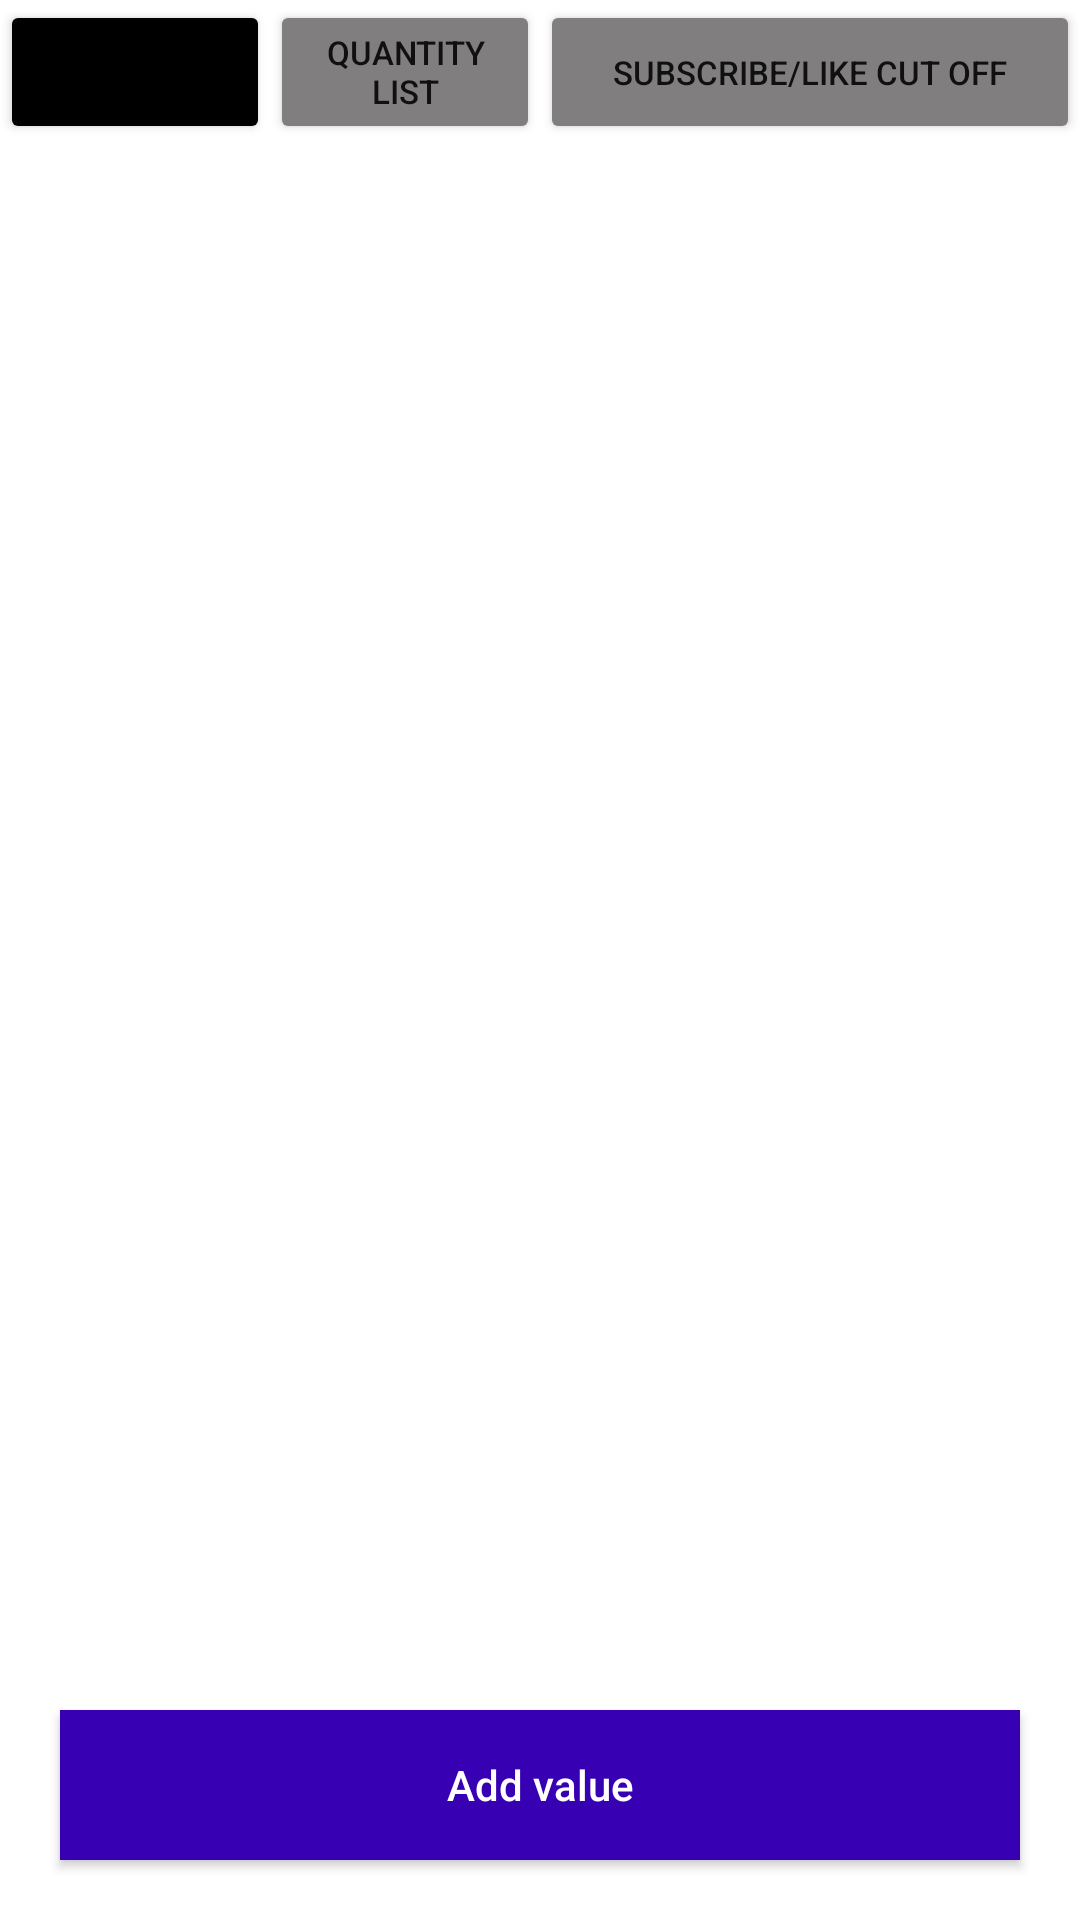

Produce the Android XML layout that renders to this screen, including the resource entries it uses.
<!-- AndroidManifest.xml: application theme Theme.ViewPlusAdmin -->
<!-- res/layout/fragment_campaign_values.xml -->
<?xml version="1.0" encoding="utf-8"?>
<RelativeLayout xmlns:android="http://schemas.android.com/apk/res/android"
    xmlns:tools="http://schemas.android.com/tools"
    android:layout_width="match_parent"
    android:layout_height="match_parent"
    tools:context=".ui.slideshow.AppUsersFragment">

    <LinearLayout
        android:id="@+id/topButtonsLayout"
        android:layout_width="match_parent"
        android:layout_height="wrap_content"
        android:gravity="center_vertical"
        android:orientation="horizontal"
        android:weightSum="4">

        <Button
            android:id="@+id/timeListBtn"
            android:layout_width="0dp"
            android:layout_height="wrap_content"
            android:layout_weight="1"
            android:backgroundTint="@color/black"
            android:text="@string/time_list"
            android:textSize="11sp" />

        <Button
            android:id="@+id/quantityListBtn"
            android:layout_width="0dp"
            android:layout_height="wrap_content"
            android:layout_weight="1"
            android:backgroundTint="#807E7E"
            android:text="@string/quantity_list"
            android:textSize="11sp" />

        <Button
            android:id="@+id/tasks_cut_ofBtn"
            android:layout_width="0dp"
            android:layout_height="wrap_content"
            android:layout_weight="2"
            android:backgroundTint="#807E7E"
            android:text="@string/subscribe_like_cut_off"
            android:textSize="11sp" />


    </LinearLayout>

    <androidx.core.widget.NestedScrollView
        android:id="@+id/scrollViewLayout"
        android:layout_width="match_parent"
        android:layout_height="wrap_content"
        android:layout_below="@id/topButtonsLayout">

        <LinearLayout
            android:layout_width="match_parent"
            android:layout_height="wrap_content"
            android:orientation="vertical">

            <androidx.recyclerview.widget.RecyclerView
                android:id="@+id/campaign_values_recyclerView"
                android:layout_width="match_parent"
                android:layout_height="wrap_content" />

            <View
                android:layout_width="match_parent"
                android:layout_height="200dp" />

        </LinearLayout>

    </androidx.core.widget.NestedScrollView>

    <LinearLayout
        android:id="@+id/cut_off_amountLayout"
        android:layout_width="match_parent"
        android:layout_height="wrap_content"
        android:layout_centerInParent="true"
        android:layout_marginHorizontal="20dp"
        android:orientation="vertical"
        android:visibility="gone">

        <com.google.android.material.textfield.TextInputLayout
            android:id="@+id/cut_off_amountLayoutSubscribe"
            style="@style/Widget.MaterialComponents.TextInputLayout.OutlinedBox"
            android:layout_width="match_parent"
            android:layout_height="wrap_content"
            android:layout_marginVertical="10dp">

            <com.google.android.material.textfield.TextInputEditText
                android:id="@+id/cut_off_amountETSubscribe"
                android:layout_width="match_parent"
                android:layout_height="wrap_content"
                android:hint="@string/tasks_cut_of_amount_subscribe"
                android:inputType="number"
                android:maxLines="1" />

        </com.google.android.material.textfield.TextInputLayout>

        <com.google.android.material.textfield.TextInputLayout
            android:id="@+id/cut_off_amountLayoutLike"
            style="@style/Widget.MaterialComponents.TextInputLayout.OutlinedBox"
            android:layout_width="match_parent"
            android:layout_height="wrap_content"
            android:layout_marginVertical="10dp">

            <com.google.android.material.textfield.TextInputEditText
                android:id="@+id/cut_off_amountETLike"
                android:layout_width="match_parent"
                android:layout_height="wrap_content"
                android:hint="@string/tasks_cut_of_amount_like"
                android:inputType="number"
                android:maxLines="1" />

        </com.google.android.material.textfield.TextInputLayout>

        <com.google.android.material.textfield.TextInputLayout
            android:id="@+id/cut_off_amountLayoutView"
            style="@style/Widget.MaterialComponents.TextInputLayout.OutlinedBox"
            android:layout_width="match_parent"
            android:layout_height="wrap_content"
            android:layout_marginVertical="10dp">

            <com.google.android.material.textfield.TextInputEditText
                android:id="@+id/cut_off_amountETView"
                android:layout_width="match_parent"
                android:layout_height="wrap_content"
                android:hint="@string/tasks_cut_of_amount_view"
                android:inputType="number"
                android:maxLines="1" />

        </com.google.android.material.textfield.TextInputLayout>

        <com.google.android.material.textfield.TextInputLayout
            style="@style/Widget.MaterialComponents.TextInputLayout.OutlinedBox"
            android:layout_width="match_parent"
            android:layout_height="wrap_content"
            android:layout_marginVertical="10dp"
            android:visibility="gone">

            <com.google.android.material.textfield.TextInputEditText
                android:id="@+id/cut_off_amountET"
                android:layout_width="match_parent"
                android:layout_height="wrap_content"
                android:hint="@string/tasks_cut_of_amount_all"
                android:inputType="number"
                android:maxLines="1" />

        </com.google.android.material.textfield.TextInputLayout>

    </LinearLayout>

    <androidx.appcompat.widget.AppCompatButton
        android:id="@+id/add_time_list"
        android:layout_width="match_parent"
        android:layout_height="50dp"
        android:layout_alignParentBottom="true"
        android:layout_margin="20dp"
        android:background="#FF3700B3"
        android:text="Add value"
        android:textAllCaps="false"
        android:textColor="@color/white" />
</RelativeLayout>
<!-- resources referenced by this layout -->
<resources>
  <color name="black">#FF000000</color>
  <color name="white">#FFFFFFFF</color>
  <string name="quantity_list">Quantity List</string>
  <string name="subscribe_like_cut_off">Subscribe/Like Cut Off</string>
  <string name="tasks_cut_of_amount_all">Tasks cut of amount (All)</string>
  <string name="tasks_cut_of_amount_like">Tasks cut of amount (Like)</string>
  <string name="tasks_cut_of_amount_subscribe">Tasks cut of amount (Subscribe)</string>
  <string name="tasks_cut_of_amount_view">Tasks cut of amount (View)</string>
  <string name="time_list">Time List</string>
  <style name="Theme.ViewPlusAdmin" parent="Theme.MaterialComponents.DayNight.DarkActionBar">
          
          <item name="colorPrimary">@color/purple_500</item>
          <item name="colorPrimaryVariant">@color/purple_700</item>
          <item name="colorOnPrimary">@color/white</item>
          
          <item name="colorSecondary">@color/teal_200</item>
          <item name="colorSecondaryVariant">@color/teal_700</item>
          <item name="colorOnSecondary">@color/black</item>
          
          <item name="android:statusBarColor" tools:targetApi="l">?attr/colorPrimaryVariant</item>
          
      </style>
  <color name="purple_500">#FF3700B3</color>
  <color name="purple_700">#FF3700B3</color>
  <color name="teal_200">#FF03DAC5</color>
  <color name="teal_700">#FF018786</color>
</resources>
